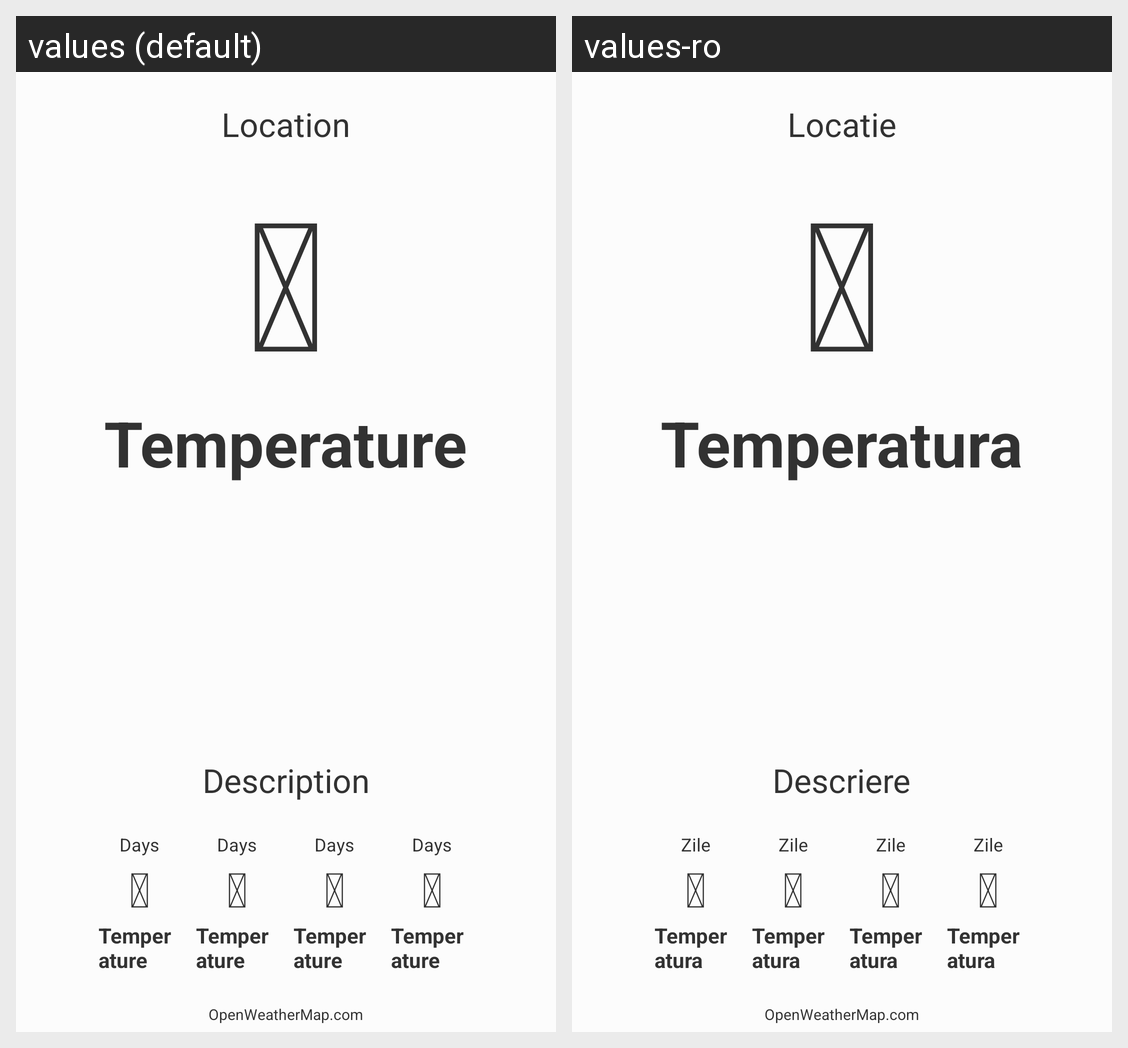

For this localized Android screen grid, give each drawn string resource with its value in every locale shown.
Android screen res/layout/fragment_tomorrow.xml rendered under 2 locales, left to right: values (default), values-ro. Device: Nexus 5 (rendered at 1080×1920; each locale shown at half size, 540×960, under a caption strip naming it); theme ActionBarTheme.
Strings drawn on this screen, with the default value and each locale's value (text and hints the layout hard-codes, and strings that could not be matched under every locale, appear in the picture but are not listed):

country_name
  values: Location
  values-ro: Locatie

weather_sunny
  values: 
  values-ro: 

temperature
  values: Temperature
  values-ro: Temperatura

description
  values: Description
  values-ro: Descriere

days
  values: Days
  values-ro: Zile

copyright
  values: OpenWeatherMap.com
  values-ro: OpenWeatherMap.com
